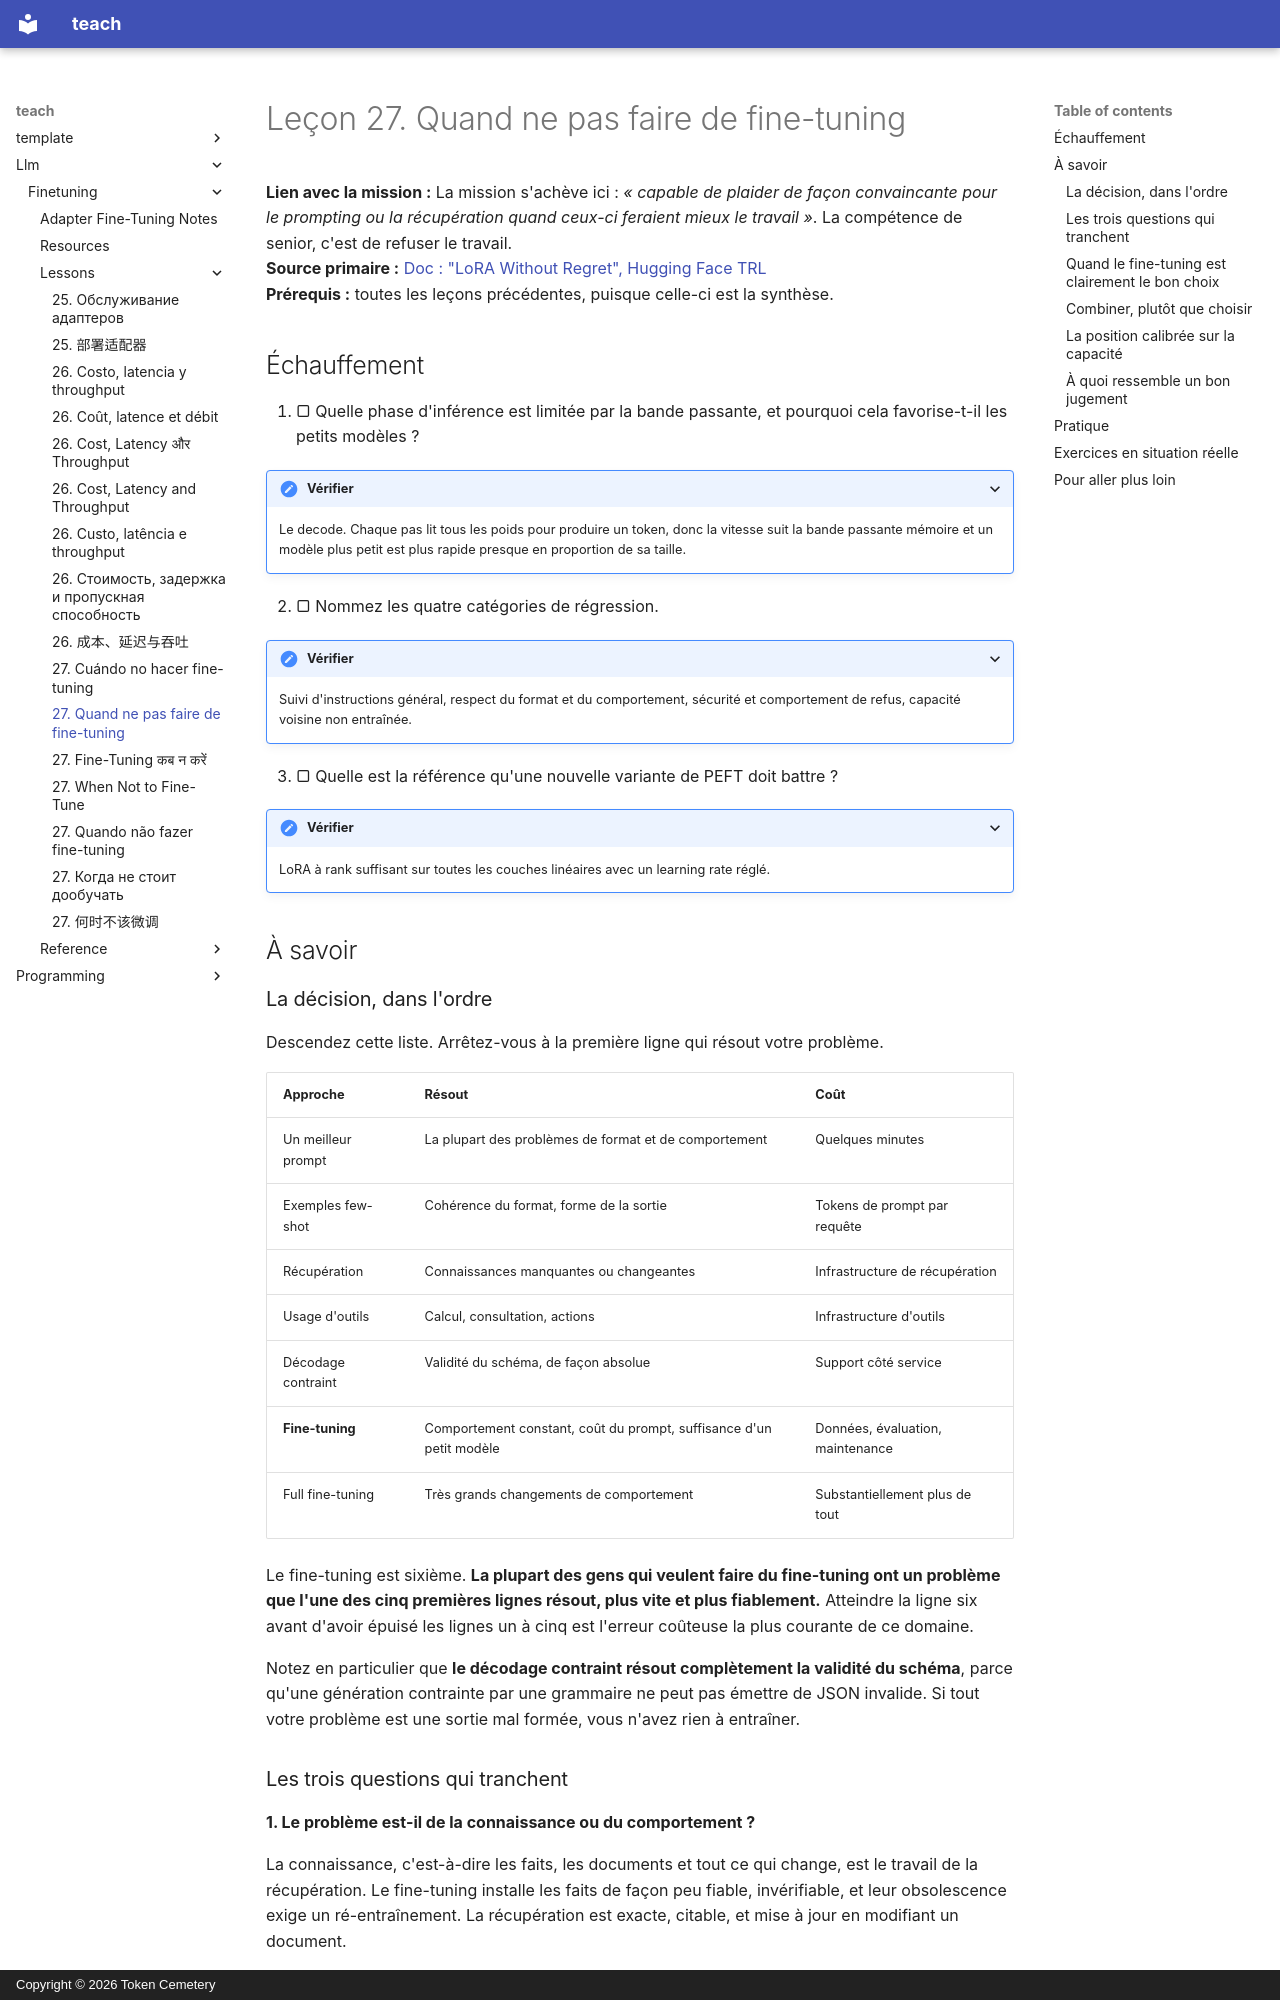

repository: TokenCemetery/teach · page: llm/finetuning/lessons/0027-when-not-to-fine-tune.fr/index.html · generator: mkdocs · copyright: Copyright © 2026 Token Cemetery

---
title: "27. Quand ne pas faire de fine-tuning"
description: "Le fine-tuning est sixième sur la liste, et pourquoi cela compte"
type: lesson
---

# Leçon 27. Quand ne pas faire de fine-tuning

**Lien avec la mission :** La mission s'achève ici : *« capable de plaider de façon convaincante pour le prompting ou la récupération quand ceux-ci feraient mieux le travail »*. La compétence de senior, c'est de refuser le travail.
**Source primaire :** [Doc : "LoRA Without Regret", Hugging Face TRL](https://huggingface.co/docs/trl/main/en/lora_without_regret)
**Prérequis :** toutes les leçons précédentes, puisque celle-ci est la synthèse.

## Échauffement

1. ▢ Quelle phase d'inférence est limitée par la bande passante, et pourquoi cela favorise-t-il les petits modèles ?

<details markdown="1"><summary>Vérifier</summary>

Le decode. Chaque pas lit tous les poids pour produire un token, donc la vitesse suit la bande passante mémoire et un modèle plus petit est plus rapide presque en proportion de sa taille.

</details>

2. ▢ Nommez les quatre catégories de régression.

<details markdown="1"><summary>Vérifier</summary>

Suivi d'instructions général, respect du format et du comportement, sécurité et comportement de refus, capacité voisine non entraînée.

</details>

3. ▢ Quelle est la référence qu'une nouvelle variante de PEFT doit battre ?

<details markdown="1"><summary>Vérifier</summary>

LoRA à rank suffisant sur toutes les couches linéaires avec un learning rate réglé.

</details>

## À savoir

### La décision, dans l'ordre

Descendez cette liste. Arrêtez-vous à la première ligne qui résout votre problème.

| Approche | Résout | Coût |
|---|---|---|
| Un meilleur prompt | La plupart des problèmes de format et de comportement | Quelques minutes |
| Exemples few-shot | Cohérence du format, forme de la sortie | Tokens de prompt par requête |
| Récupération | Connaissances manquantes ou changeantes | Infrastructure de récupération |
| Usage d'outils | Calcul, consultation, actions | Infrastructure d'outils |
| Décodage contraint | Validité du schéma, de façon absolue | Support côté service |
| **Fine-tuning** | Comportement constant, coût du prompt, suffisance d'un petit modèle | Données, évaluation, maintenance |
| Full fine-tuning | Très grands changements de comportement | Substantiellement plus de tout |

Le fine-tuning est sixième. **La plupart des gens qui veulent faire du fine-tuning ont un problème que l'une des cinq premières lignes résout, plus vite et plus fiablement.** Atteindre la ligne six avant d'avoir épuisé les lignes un à cinq est l'erreur coûteuse la plus courante de ce domaine.

Notez en particulier que **le décodage contraint résout complètement la validité du schéma**, parce qu'une génération contrainte par une grammaire ne peut pas émettre de JSON invalide. Si tout votre problème est une sortie mal formée, vous n'avez rien à entraîner.
